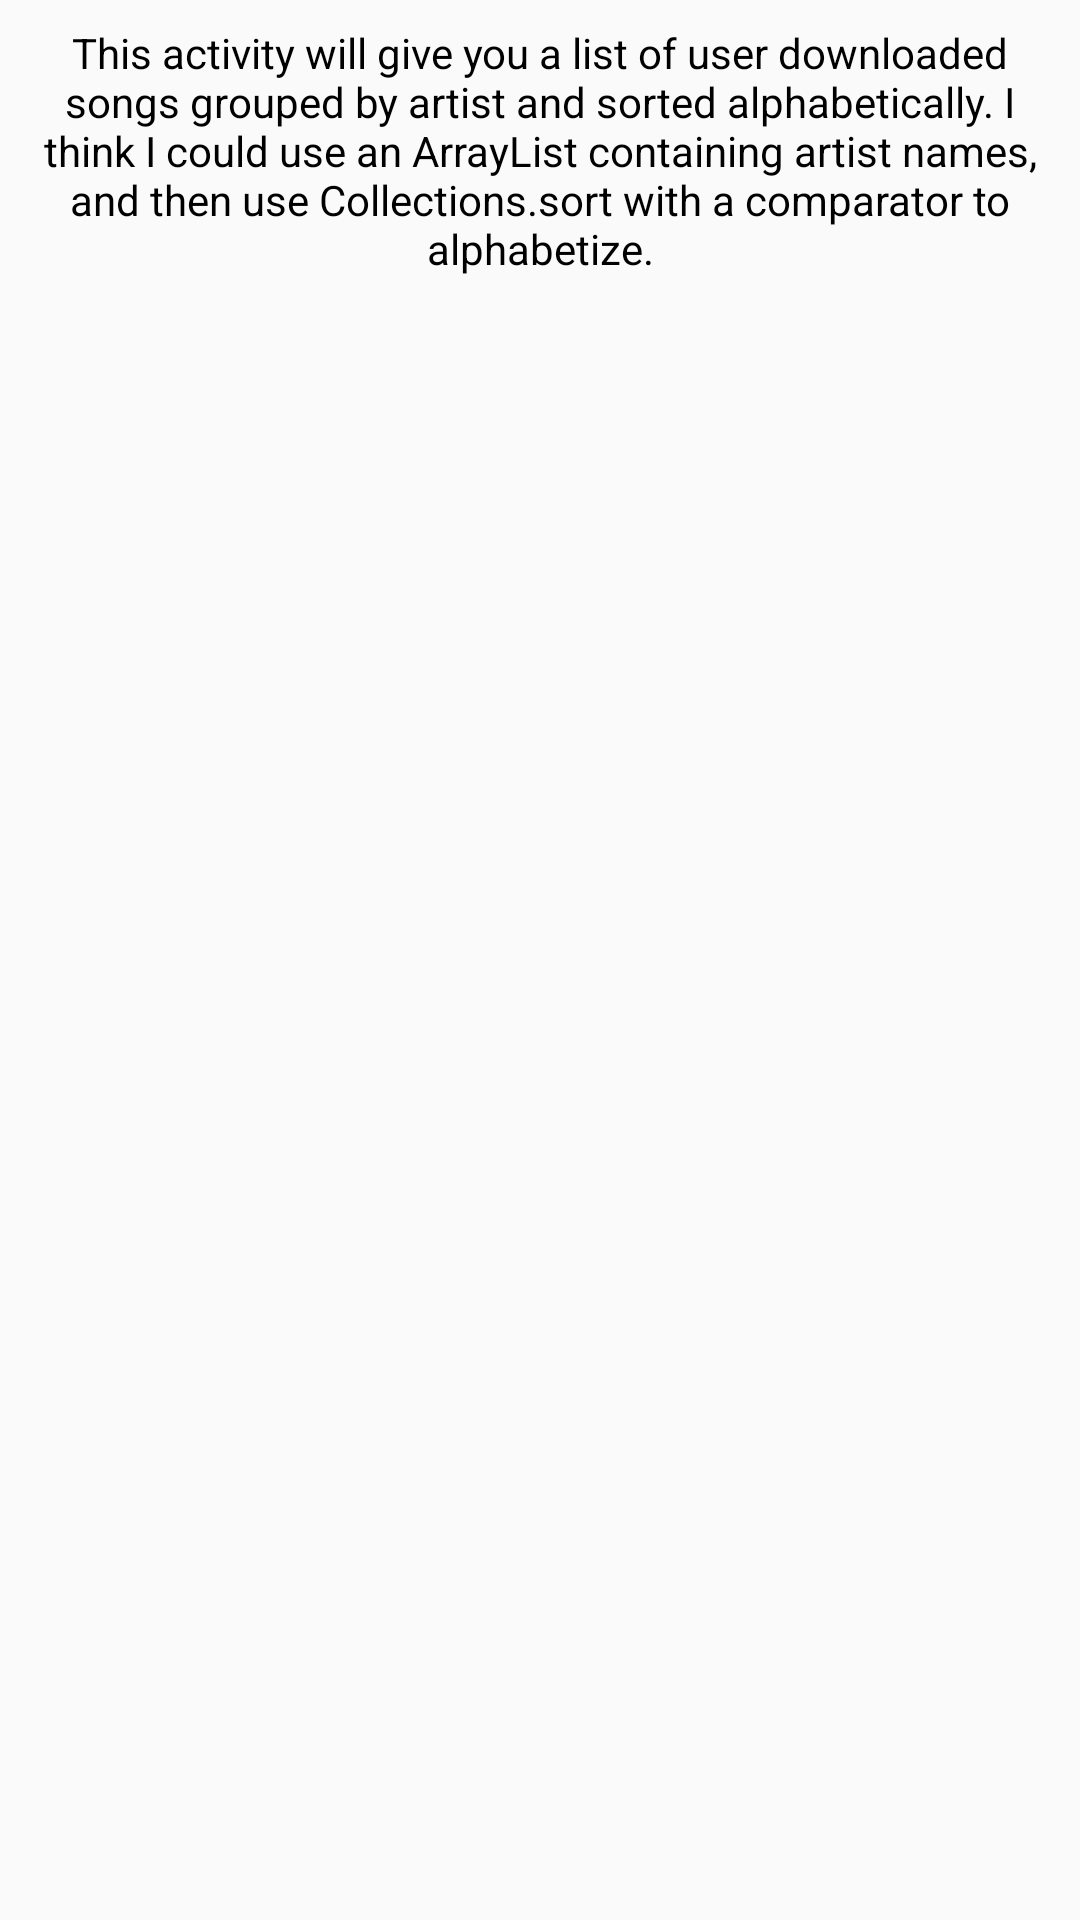

Here is an Android app screen rendered from its layout file. Give the layout XML and the strings, colors and styles it references.
<!-- AndroidManifest.xml: application theme AppTheme -->
<!-- res/layout/activity_artists.xml -->
<?xml version="1.0" encoding="utf-8"?>
<RelativeLayout xmlns:android="http://schemas.android.com/apk/res/android"
    xmlns:tools="http://schemas.android.com/tools"
    android:id="@+id/activity_artists"
    android:layout_width="match_parent"
    android:layout_height="match_parent"
    tools:context="com.example.android.musicalapp.Artists">

    <TextView
        style="@style/TextViewStyle"
        android:text="@string/my_artists_overview"/>

</RelativeLayout>
<!-- resources referenced by this layout -->
<resources>
  <string name="my_artists_overview">This activity will give you a list of user downloaded songs grouped by artist and sorted alphabetically. I think I could use an ArrayList containing artist names, and then use Collections.sort with a comparator to alphabetize. </string>
  <style name="TextViewStyle">
          <item name="android:layout_height">wrap_content</item>
          <item name="android:layout_width">match_parent</item>
          <item name="android:gravity">center</item>
          <item name="android:textSize">14sp</item>
          <item name="android:textColor">#000000</item>
          <item name="android:padding">8dp</item>
      </style>
  <style name="AppTheme" parent="Theme.AppCompat.Light.DarkActionBar">
          
          <item name="colorPrimary">@color/colorPrimary</item>
          <item name="colorPrimaryDark">@color/colorPrimaryDark</item>
          <item name="colorAccent">@color/colorAccent</item>
      </style>
  <!-- not gathered from this repository: default colours our renderer supplied (Android Studio template values) -->
  <color name="colorPrimary">#FF6200EE</color>
  <color name="colorPrimaryDark">#FF3700B3</color>
  <color name="colorAccent">#FF03DAC5</color>
</resources>
